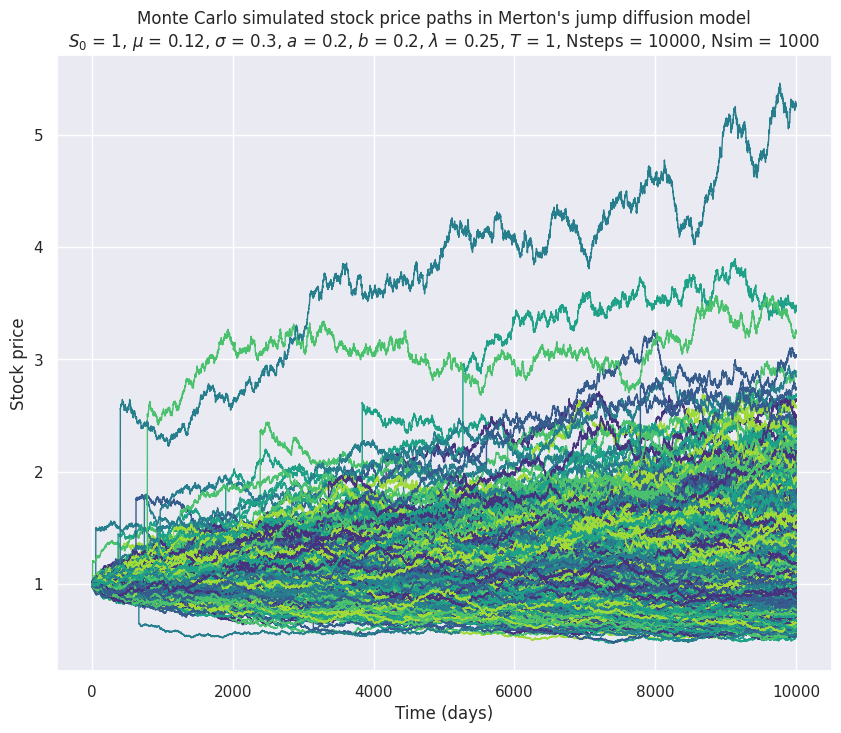

Reproduce this figure in Python.
def jump_diffusion(S=1, X=0.5, T=1, mu=0.12, sigma=0.3, Lambda=0.25,
                   a=0.2, b=0.2, Nsteps=10000, Nsim=1000, alpha=0.05, seed=None):
    '''
    Monte Carlo simulation [1] of Merton's Jump Diffusion Model [2].
    The model is specified through the stochastic differential equation (SDE):
                        dS(t)
                        ----- = mu*dt + sigma*dW(t) + dJ(t)
                        S(t-)
    with:
    mu, sigma: constants, the drift and volatility coefficients of the stock
               price process;
    W: a standard one-dimensional Brownian motion;
    J: a jump process, independent of W, with piecewise constant sample paths.
       It is defined as the sum of multiplicative jumps Y(j).
    Input
    ---------------------------------------------------------------------------
    S: float. The current asset price.
    X: float. The strike price, i.e. the price at which the asset may be bought
       (call) or sold (put) in an option contract [3].
    T: int or float. The maturity of the option contract, i.e. the final
       monitoring date.
    mu, sigma: float. Respectively, the drift and volatility coefficients of
               the asset price process.
    Lambda: float. The intensity of the Poisson process in the jump diffusion
            model ('lambda' is a protected keyword in Python).
    a, b: float. Parameters required to calculate, respectively, the mean and
          variance of a standard lognormal distribution, log(x) ~ N(a, b**2).
          (see code).
    Nsteps: int. The number of monitoring dates, i.e. the time steps.
    Nsim: int. The number of Monte Carlo simulations (at least 10,000 required
          to generate stable results).
    alpha: float. The confidence interval significance level, in [0, 1].
    seed: int. Set random seed, for reproducibility of the results. Default
          value is None (the best seed available is used, but outcome will vary
          in each experiment).
    References
    ---------------------------------------------------------------------------
    [1] Glasserman, P. (2003): 'Monte Carlo Methods in Financial Engineering',
        Springer Applications of Mathematics, Vol. 53
    [2] Merton, R.C. (1976): 'Option Pricing when Underlying Stock Returns are
        Discontinuous', Journal of Financial Economics, 3:125-144.
    [3] Hull, J.C. (2017): 'Options, Futures, and Other Derivatives', 10th
        Edition, Pearson.
    '''

    # Import required libraries
    import time
    import numpy as np
    from scipy import stats
    import matplotlib.pyplot as plt
    import seaborn as sns

    # Set random seed
    np.random.seed(seed)

    '''
    Time the whole path-generating process, using a tic-toc method familiar
    to MATLAB users
    '''
    tic = time.time()

    # Calculate the length of the time step
    Delta_t = T/Nsteps

    '''
    Compute mean and variance of a standard lognormal distribution from user
    defined parameters a and b. The latter are useful to simulate the jump
    component in Monte Carlo.
    a and b are chosen such that log(Y(j)) ~ N(a, b**2). This implies that the
    mean and variance of the multiplicative jumps will be:
     * mean_Y = np.exp(a + 0.5*(b**2))
     * variance_Y = np.exp(2*a + b**2) * (np.exp(b**2)-1)
    '''
    mean_Y = np.exp(a + 0.5*(b**2))
    variance_Y = np.exp(2*a + b**2) * (np.exp(b**2)-1)

    '''
    Calculate the theoretical drift (M) and volatility (V) of the stock price
    process under Merton's jump diffusion model. These values can be used to
    monitor the rate of convergence of Monte Carlo estimates as the number of
    simulated experiments increases, and can help spot errors, if any, in
    implementing the model.
    '''
    M = S * np.exp(mu*T + Lambda*T*(mean_Y-1))
    V = S**2 * (np.exp((2*mu + sigma**2)*T \
        + Lambda*T*(variance_Y + mean_Y**2 - 1)) \
        - np.exp(2*mu*T + 2*Lambda*T*(mean_Y - 1)))

    '''
    Generate an Nsim x (Nsteps+1) array of zeros to preallocate the simulated
    paths of the Monte Carlo simulation. Each row of the matrix represents a
    full, possible path for the stock, each column all values of the asset at
    a particular instant in time.
    '''
    simulated_paths = np.zeros([Nsim, Nsteps+1])

    # Replace the first column of the array with the vector of initial price S
    simulated_paths[:,0] = S

    '''
    To account for the multiple sources of uncertainty in the jump diffusion
    process, generate three arrays of random variables.
     - The first one is related to the standard Brownian motion, the component
       epsilon(0,1) in epsilon(0,1) * np.sqrt(dt);
     - The second and third ones model the jump, a compound Poisson process:
       the former (a Poisson process with intensity Lambda) causes the asset
       price to jump randomly (random timing); the latter (a Gaussian variable)
       defines both the direction (sign) and intensity (magnitude) of the jump.
    '''
    Z_1 = np.random.normal(size=[Nsim, Nsteps])
    Z_2 = np.random.normal(size=[Nsim, Nsteps])
    Poisson = np.random.poisson(Lambda*Delta_t, [Nsim, Nsteps])

    # Populate the matrix with Nsim randomly generated paths of length Nsteps
    for i in range(Nsteps):
        simulated_paths[:,i+1] = simulated_paths[:,i]*np.exp((mu
                               - sigma**2/2)*Delta_t + sigma*np.sqrt(Delta_t) \
                               * Z_1[:,i] + a*Poisson[:,i] \
                               + np.sqrt(b**2) * np.sqrt(Poisson[:,i]) \
                               * Z_2[:,i])

    # Single out array of simulated prices at maturity T
    final_prices = simulated_paths[:,-1]

    # Compute mean, variance, standard deviation, skewness, excess kurtosis
    mean_jump = np.mean(final_prices)
    var_jump = np.var(final_prices)
    std_jump = np.std(final_prices)
    skew_jump = stats.skew(final_prices)
    kurt_jump = stats.kurtosis(final_prices)

    # Calculate confidence interval for the mean
    ci_low = mean_jump - std_jump/np.sqrt(Nsim)*stats.norm.ppf(1-0.5*alpha)
    ci_high = mean_jump + std_jump/np.sqrt(Nsim)*stats.norm.ppf(1-0.5*alpha)

    # Print statistics, align results
    print("Merton's Jump Diffusion Model")
    print('-----------------------------')
    print('Theoretical Moments')
    print('-----------------------------')
    print('Mean (M){:>21.4f}'.format(M))
    print('Variance (V){:>17.4f}'.format(V))
    print('\nMonte Carlo Estimates')
    print('-----------------------------')
    print('Mean {:>24.4f}'.format(mean_jump))
    print('Variance {:>20.4f}'.format(var_jump))
    print('Standard deviation {:>10.4f}'.format(std_jump))
    print('Skewness {:>20.4f}'.format(skew_jump))
    print('Excess kurtosis {:>13.4f}'.format(kurt_jump))
    print('\nConfidence interval, Mean')
    print('-----------------------------')
    print('Alpha {:>23.2f}'.format(alpha))
    print('Lower bound {:>17.4f}'.format(ci_low))
    print('Upper bound {:>17.4f}'.format(ci_high))

    # Choose palette, figure size, and define figure axes
    sns.set(palette='viridis')
    plt.figure(figsize=(10,8))
    ax = plt.axes()

    # Generate t, the time variable on the abscissae
    t = np.linspace(0, T, Nsteps+1) * Nsteps

    # Plot the Monte Carlo simulated stock price paths
    jump_diffusion = ax.plot(t, simulated_paths.transpose());

    # Make drawn paths thinner by decreasing line width
    plt.setp(jump_diffusion, linewidth=1);

    # Set title (LaTeX notation) and x- and y- labels
    ax.set(title="Monte Carlo simulated stock price paths in Merton's jump \
diffusion model\n$S_0$ = {}, $\mu$ = {}, $\sigma$ = {}, $a$ = {}, $b$ = {}, \
$\lambda$ = {}, $T$ = {}, Nsteps = {}, Nsim = {}"\
           .format(S, mu, sigma, a, b, Lambda, T, Nsteps, Nsim), \
           xlabel='Time (days)', ylabel='Stock price')

    # Display figure in a Python environment
    plt.show()

    # Time and print the elapsed time
    toc = time.time()
    elapsed_time = toc - tic
    print('Total running time: {:.2f} ms'.format(elapsed_time*1000))

jump_diffusion()

# [redacted]